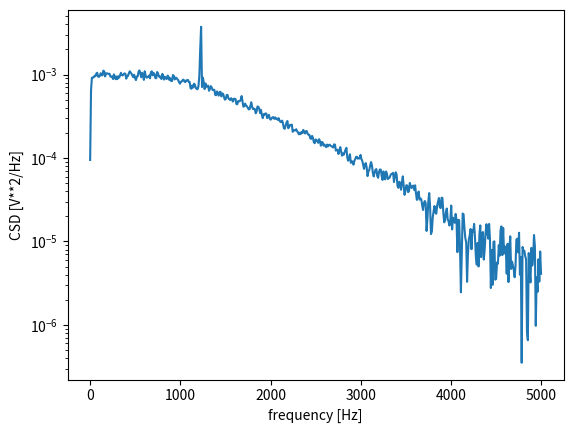

Here is the Python script that generated this plot:
import numpy as np
from scipy import signal
import matplotlib.pyplot as plt
rng = np.random.default_rng()

fs = 10e3
N = 1e5
amp = 20
freq = 1234.0
noise_power = 0.001 * fs / 2
time = np.arange(N) / fs
b, a = signal.butter(2, 0.25, 'low')
x = rng.normal(scale=np.sqrt(noise_power), size=time.shape)
y = signal.lfilter(b, a, x)
x += amp*np.sin(2*np.pi*freq*time)
y += rng.normal(scale=0.1*np.sqrt(noise_power), size=time.shape)

f, Pxy = signal.csd(x, y, fs, nperseg=1024)
plt.semilogy(f, np.abs(Pxy))
plt.xlabel('frequency [Hz]')
plt.ylabel('CSD [V**2/Hz]')
plt.show()